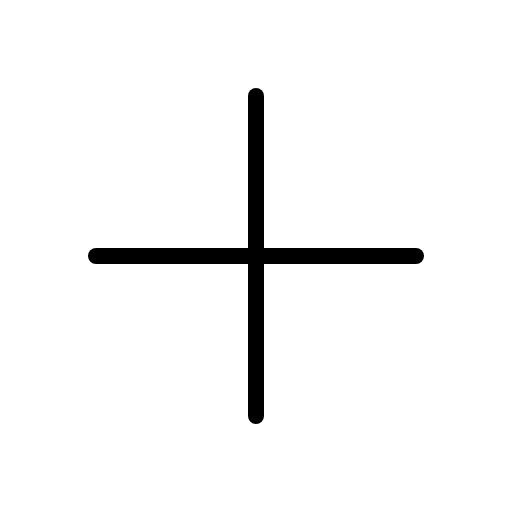
t = 0.00 s
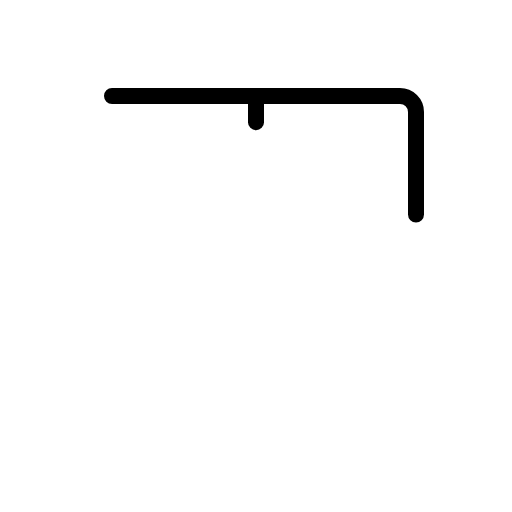
t = 0.60 s
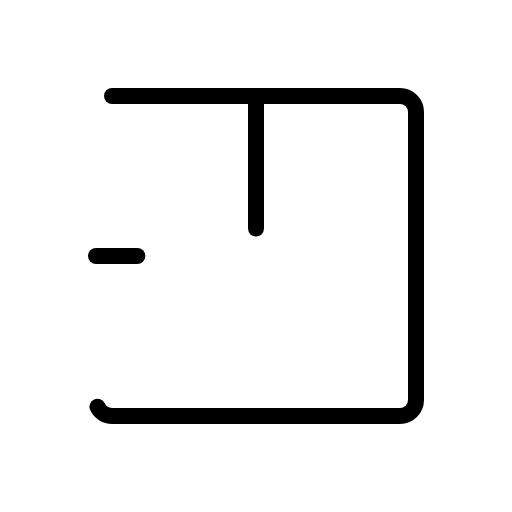
t = 0.98 s
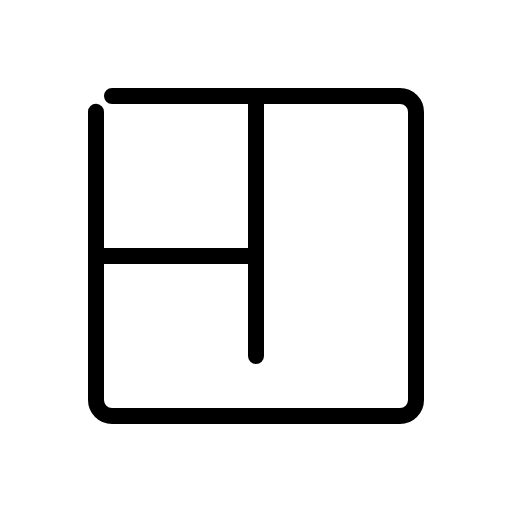
t = 1.35 s
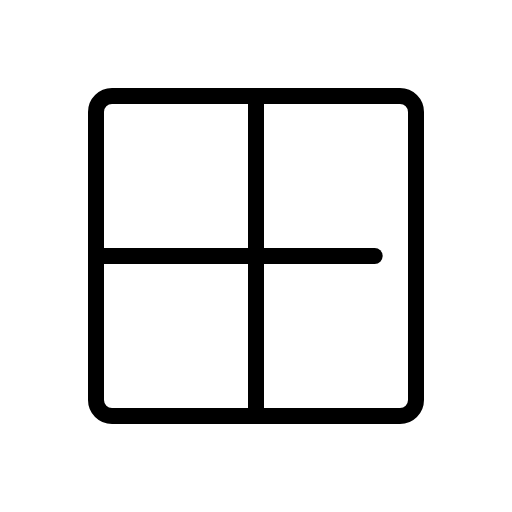
t = 1.73 s
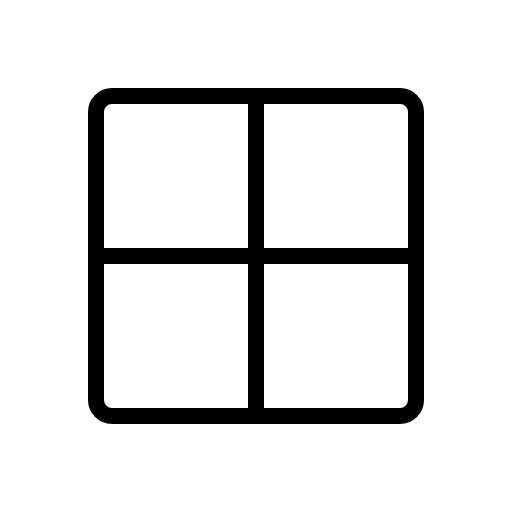
t = 2.10 s

The animated SVG that drew these frames (rendered in a browser with its animation timeline set to each time). Animation: 1 CSS @keyframes rule; one cycle of 2.10 s.

<svg xmlns="http://www.w3.org/2000/svg" viewBox="0 0 256 256">
  <style>
    .draw-line {
      stroke-dasharray: 1;
      stroke-dashoffset: 0;
    }
    svg:hover .draw-line {
      animation: phosphor-draw-in 1.5s ease-in-out forwards;
    }
    @keyframes phosphor-draw-in {
      from { stroke-dashoffset: 1; }
      to { stroke-dashoffset: 0; }
    }
  </style><rect width="256" height="256" fill="none"/><rect x="48" y="48" width="160" height="160" rx="8" fill="none" stroke="currentColor" stroke-linecap="round" stroke-linejoin="round" stroke-width="8" class="draw-line" pathLength="1" style="animation-delay: 0s"/><line x1="128" y1="48" x2="128" y2="208" fill="none" stroke="currentColor" stroke-linecap="round" stroke-linejoin="round" stroke-width="8" class="draw-line" pathLength="1" style="animation-delay: 0.3s"/><line x1="48" y1="128" x2="208" y2="128" fill="none" stroke="currentColor" stroke-linecap="round" stroke-linejoin="round" stroke-width="8" class="draw-line" pathLength="1" style="animation-delay: 0.6s"/></svg>
